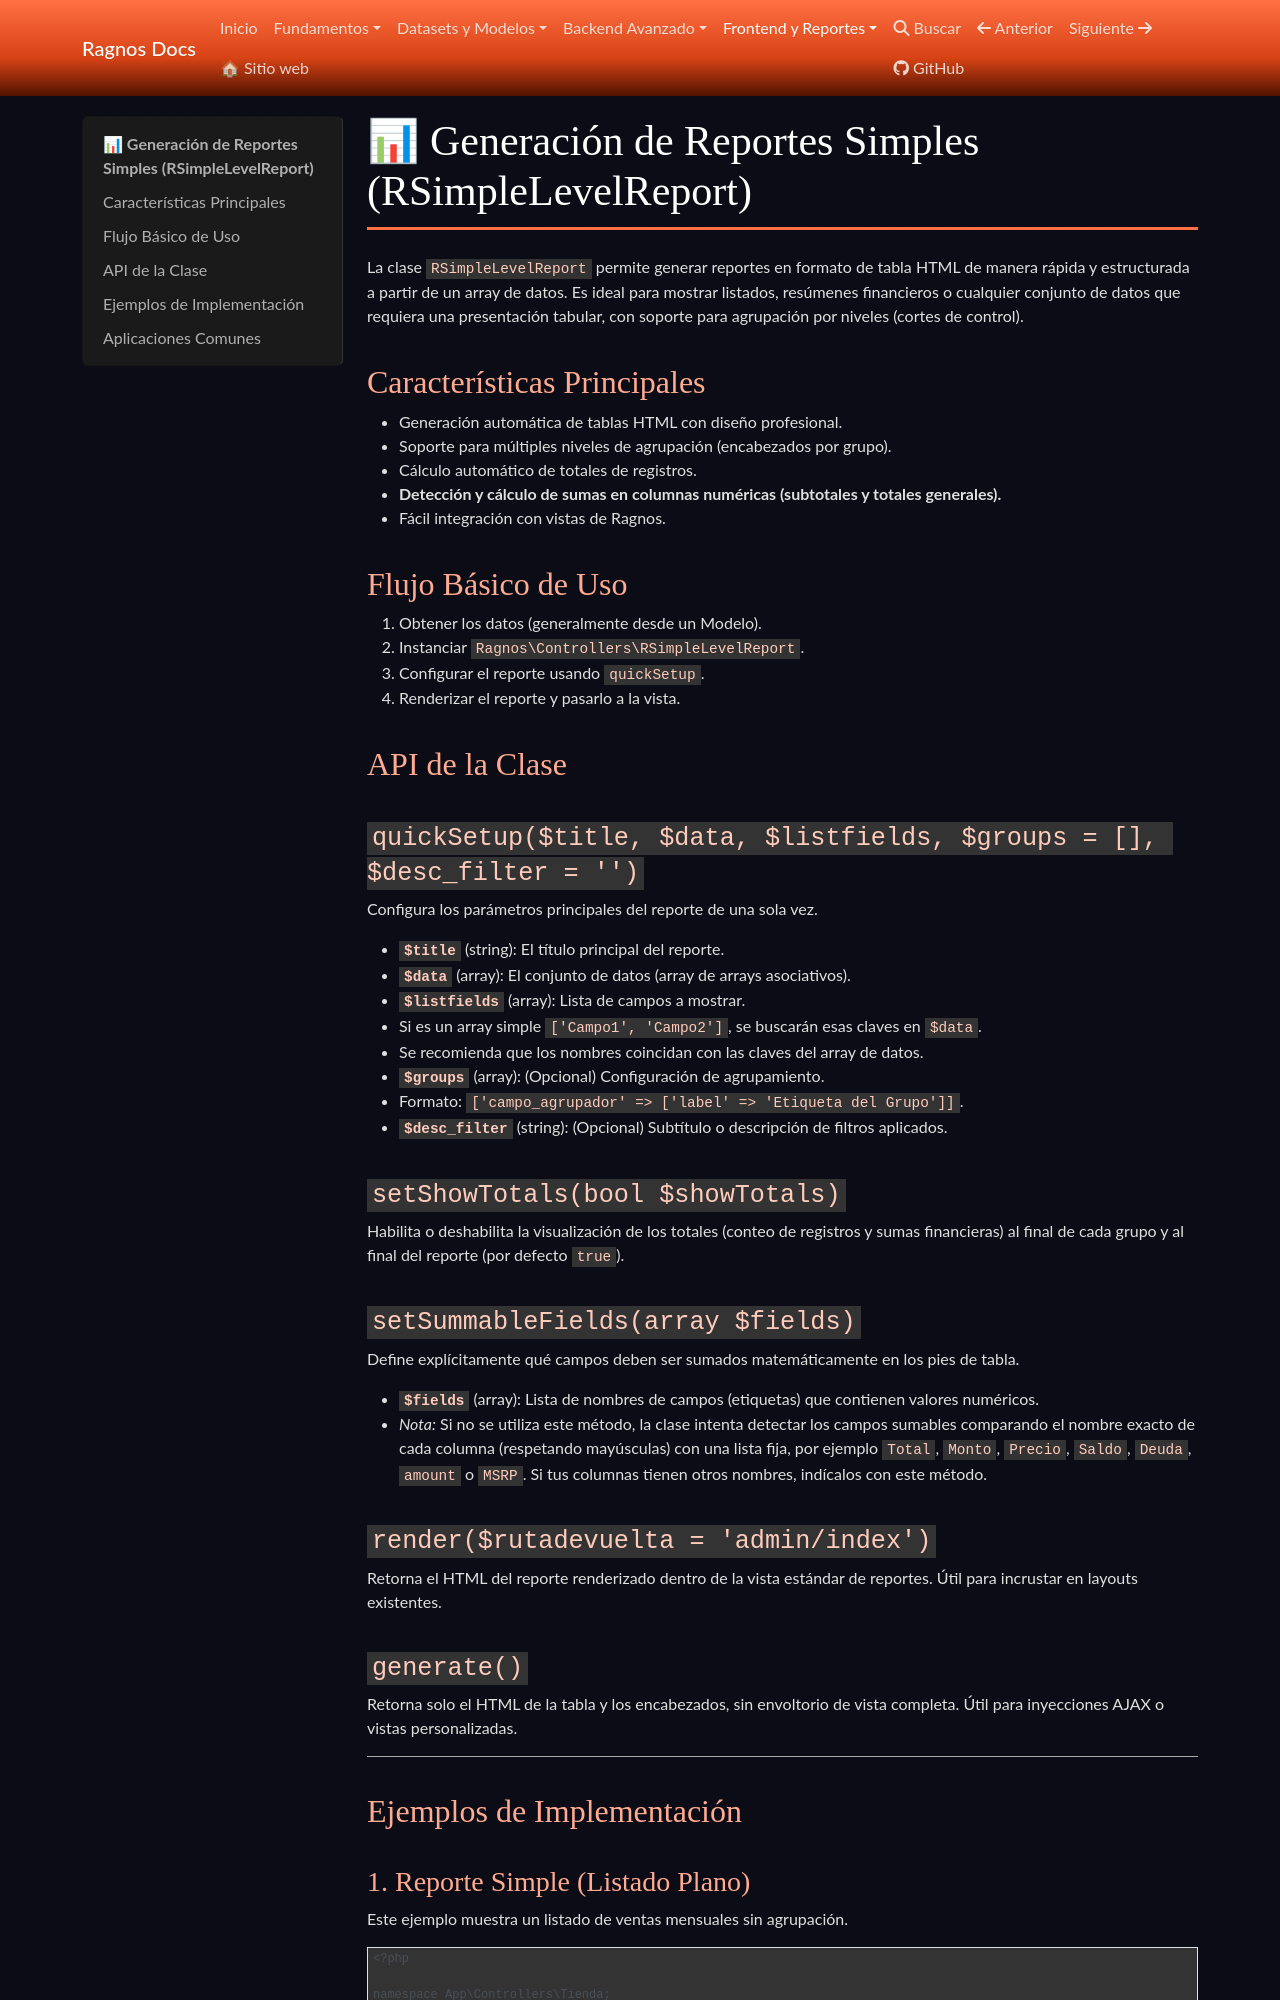

repository: cgarciagl/Ragnos · page: docs/frontend/reportes_simples/index.html · generator: mkdocs

# 📊 Generación de Reportes Simples (RSimpleLevelReport)

La clase `RSimpleLevelReport` permite generar reportes en formato de tabla HTML de manera rápida y estructurada a partir de un array de datos. Es ideal para mostrar listados, resúmenes financieros o cualquier conjunto de datos que requiera una presentación tabular, con soporte para agrupación por niveles (cortes de control).

## Características Principales

- Generación automática de tablas HTML.
- Soporte para múltiples niveles de agrupación (encabezados por grupo).
- Cálculo automático de totales de registros.
- Fácil integración con vistas de Ragnos.

## Flujo Básico de Uso

1.  Obtener los datos (generalmente desde un Modelo).
2.  Instanciar `App\ThirdParty\Ragnos\Controllers\RSimpleLevelReport`.
3.  Configurar el reporte usando `quickSetup`.
4.  Renderizar el reporte y pasarlo a la vista.

## API de la Clase

### `quickSetup($title, $data, $listfields, $groups = [], $desc_filter = '')`

Configura los parámetros principales del reporte de una sola vez.

- **`$title`** (string): El título principal del reporte.
- **`$data`** (array): El conjunto de datos (array de arrays asociativos).
- **`$listfields`** (array): Lista de campos a mostrar.
  - Si es un array simple `['Campo1', 'Campo2']`, se buscarán esas claves en `$data`.
  - Se recomienda que los nombres coincidan con las claves del array de datos.
- **`$groups`** (array): (Opcional) Configuración de agrupamiento.
  - Formato: `['campo_agrupador' => ['label' => 'Etiqueta del Grupo']]`.
- **`$desc_filter`** (string): (Opcional) Subtítulo o descripción de filtros aplicados.

### `setShowTotals(bool $showTotals)`

Habilita o deshabilita la visualización del conteo total de registros al final del reporte (por defecto `true`).

### `render($rutadevuelta = 'admin/index')`

Retorna el HTML del reporte renderizado dentro de la vista estándar de reportes. Útil para incrustar en layouts existentes.

### `generate()`

Retorna solo el HTML de la tabla y los encabezados, sin envoltorio de vista completa. Útil para inyecciones AJAX o vistas personalizadas.

---

## Ejemplos de Implementación
